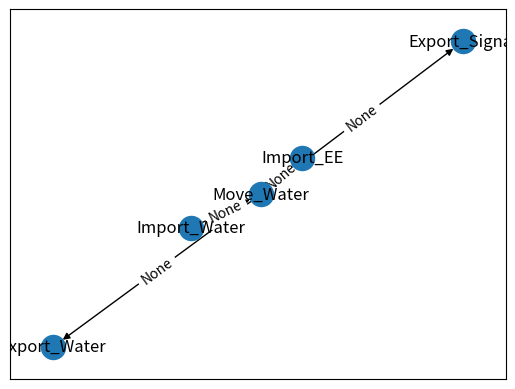

Python code for this plot:
#!/usr/bin/env python3
# -*- coding: utf-8 -*-
"""
Created on Tue Aug 21 18:16:39 2018

@author: daniel
"""

import networkx as nx
import numpy as np
import matplotlib.pyplot as plt

#x1 takes precedence over x2 in decidint if num is inf or zero
def m2to1(x):
    if np.size(x)>2:
        x=[x[0], m2to1(x[1:])]
    if x[0]==np.inf:
        y=np.inf
    elif x[1]==np.inf:
        if x[0]==0.0:
            y=0.0
        else:
            y=np.inf
    else:
        y=x[0]*x[1]
    return y
#truncates value to 2 (useful if behavior unchanged by increases)
def trunc(x):
    if x>2.0:
        y=2.0
    else:
        y=x
    return y


#a=1
#inflow=inputfxn(a)
#inflow=1
#b=2
#outflow=mainfxn(b,inflow)
#c=3
#outstate=outputfxn(c,outflow)
#maybe nodes have state values which determines in/out to next?



class importEE:
    def __init__(self):
        self.EEout=1.0
        self.elecstate=1.0
        self.faultmodes=[['infv','lowv','nov']]
        self.faults=set(['nom'])
    def resolvefaults(self):
        return 0
    def condfaults(self):
        return 0
    def detbehav(self):
        if self.faults.intersection(set(['infv'])):
            self.elecstate=np.inf
        elif self.faults.intersection(set(['lowv'])):
            self.elecstate=0.5
        elif self.faults.intersection(set(['nom'])):
            self.elecstate=0.0
    def behavior(self):
        self.EEout=self.elecstate
    def updatefxn(self,fault=['nom'],inputs={}):
        self.faults.update(fault)
        self.condfaults()
        self.resolvefaults()
        self.detbehav()
        self.behavior()
        outputs={'EE': self.EEout}
        return outputs
        
class importWat:
    def __init__(self):
        self.wlstate=1.0
        self.wvstate=1.0
        self.Watout={'level':1.0, 'visc':1.0, 'flow':1.0}
        self.modes=[['nowat','hiwat'],['highvisc','solids']]
        self.faults=set(['nom'])
    def resolvefaults(self):
        return 0
    def condfaults(self):
        return 0
    def detbehav(self):
        if self.faults.intersection(set(['nowat'])):
            self.wlstate=0.0
        elif self.faults.intersection(set(['hiwat'])):
            self.wlstate=np.inf
        if self.faults.intersection(set(['highvisc'])):
            self.wvstate=2.0
        elif self.faults.intersection(set(['solids'])):
            self.wvstate=np.inf
    def behavior(self):
        self.Watout['level']=self.wlstate
        self.Watout['visc']=self.wvstate
    def updatefxn(self,fault=['nom'], inputs={}):
        self.faults.update(fault)
        self.condfaults()
        self.resolvefaults()
        self.detbehav()
        self.behavior()
        outputs={'Water': self.Watout}
        return outputs
    
class moveWat:
    def __init__(self):
        self.EEin=1.0
        self.Sigout=1.0
        self.Watin={'level':1.0, 'visc':1.0, 'flow':1.0}
        self.Watout={'level':1.0, 'visc':1.0, 'flow':1.0}
        self.modes={'e':{'f': set(['shortc','openc'])}, 
                       'm':{'d':set(['jam','misalign']), 'f':set(['break'])}, 
                       's':{'f': set(['nosensing']), 'd': set(['poorsensing'])}}
        self.faults=set(['nom'])
        self.opermodes=['on','off']
        self.mechstate=1.0
        self.sensestate=1.0
        self.elecstate=1.0
    def resolvefaults(self):
        if any(self.faults.intersection(['shortc'])) and any(self.faults.intersection(['openc'])):
            self.faults.difference_update(['shortc'])
        if any(self.faults.intersection(['nosensing'])) and any(self.faults.intersection(['poorsensing'])):
            self.faults.difference_update(['poorsensing'])       
        if any(self.faults.intersection(['break'])) and any(self.faults.intersection(['jam','misalign'])):
            self.faults.difference_update(['jam','misalign'])
    def condfaults(self):
        if self.EEin==np.inf:
            self.faults.update(['openc','nosensing'])
        if self.Watin['visc']==np.inf and self.EEin>0:
            self.faults.update(['break','openc'])
        elif self.Watin['visc']>1 and self.EEin>0:
            self.faults.update(['misalign'])
        if self.Watin['level']==np.inf:
            if self.EEin>0.0:
                self.faults.update(['shortc','nosensing'])
            else:
                self.faults.update(['shortc','poorsensing'])
    #determines the effect of fault modes on behavior function
    def detbehav(self):
        if self.faults.intersection(set(['shortc','openc'])):
            self.elecstate=0.0
        if self.faults.intersection(set(['break'])):
            self.mechstate=0.0
        elif self.faults.intersection(set(['jam', 'misalign'])):
            self.mechstate=0.5
        if self.faults.intersection(set(['nosensing'])):
            self.sensestate=0
        elif self.faults.intersection(set(['poorsensing'])):
            self.sensestate=0.5
    #calculates behavior
    def behavior(self):
        self.Watout['level']=self.Watin['level']
        self.Watout['visc']=self.Watin['visc']
        self.Watout['flow']=m2to1([ trunc(self.Watout['level']), trunc(1/self.Watin['visc']), self.mechstate, self.elecstate, trunc(self.EEin)])
        self.Sigout=m2to1([self.sensestate, self.elecstate, self.EEin])
        
    def updatefxn(self,faults=['nom'], inputs={'EE':1.0, 'Water': {'level':1.0, 'visc':1.0, 'flow':1.0}}):
        self.faults.update(faults)
        self.EEin=inputs['EE']
        self.Watin=inputs['Water']
        self.condfaults()
        self.resolvefaults()
        self.detbehav()
        self.behavior()
        outputs={'Water':self.Watout,'Signal':self.Sigout}
        return outputs

class exportWat():
    def __init__(self):
        self.Watin={'level':1.0, 'visc':1.0, 'flow':1.0}
        self.Wat={'level':1.0, 'visc':1.0, 'flow':1.0}
        self.modes={}
        self.faults=set(['nom'])
    def resolvefaults(self):
        return 0
    def condfaults(self):
        return 0
    def detbehav(self):
        return 0
    def behavior(self):
        self.Wat=self.Watin
        return 0
    def updatefxn(self, faults=['nom'],inputs={'Water': {'level':1.0, 'visc':1.0, 'flow':1.0}}):
        self.Watin=inputs['Water']
        self.behavior()
        return

class exportSig():
    def __init__(self):
        self.Sigin=1.0
        self.Sig=1.0
        self.modes={}
        self.faults=set(['nom'])
    def resolvefaults(self):
        return 0
    def condfaults(self):
        return 0
    def detbehav(self):
        return 0
    def behavior(self):
        self.Sig=self.Sigin
        return 0
    def updatefxn(self, faults=['nom'],inputs={'Signal':1.0}):
        self.Sigin=inputs['Signal']
        self.behavior()
        return    
    
g=nx.DiGraph()

Import_EE=importEE()
g.add_node('Import_EE', funcdef=importEE, funcobj=Import_EE, inputs={}, outputs={'EE':1.0})
Import_Water=importWat()
g.add_node('Import_Water', funcdef=importWat, funcobj=Import_Water, inputs={},outputs={'Water': {'level':1.0, 'visc':1.0, 'flow':1.0}})
Move_Water=moveWat()
g.add_node('Move_Water', funcdef=moveWat, funcobj=Move_Water,inputs={'EE':1.0, 'Water': {'level':1.0, 'visc':1.0, 'flow':1.0}}, outputs={'Water': {'level':1.0, 'visc':1.0, 'flow':1.0}, 'Signal':1.0})
Export_Water=exportWat()
g.add_node('Export_Water', funcdef=exportWat, funcobj=Export_Water,inputs={'Water': {'level':1.0, 'visc':1.0, 'flow':1.0}},outputs={})
Export_Signal=exportSig()
g.add_node('Export_Signal', funcdef=exportSig, funcobj=Export_Signal, inputs={'Signal':1.0}, outputs={})

EE=1.0
g.add_edge('Import_EE', 'Move_Water', EE=EE)
Water_1={'level':1.0, 'visc':1.0, 'flow':1.0}
g.add_edge('Import_Water','Move_Water', Water=Water_1)
Water_2={'level':1.0, 'visc':1.0, 'flow':1.0}
g.add_edge('Move_Water','Export_Water', Water=Water_2)
Signal=1.0
g.add_edge('Move_Water','Export_Signal', Signal=Signal)


labels=dict()
for (u,v,label) in g.edges.data('flow'):
    labels[(u,v)]=label

edges=g.edges()

pos=nx.spring_layout(g)
nx.draw_networkx(g,pos)
nx.draw_networkx_edge_labels(g,pos,edge_labels=labels)
plt.show()


#inject fault
outputs=Import_EE.updatefxn(fault=['nov'])
for outflow in outputs:
    g.edges['Import_EE','Move_Water'][outflow]=outputs[outflow]
    
#goal:
#if an edge has changed, adjacent nodes now active
#if a node has changed, it is also now active

fxnnames=list(g.nodes())
activefxns=set(fxnnames)
while activefxns:
    
    for fxnname in list(activefxns):
        fxn=g.nodes(data='funcobj')[fxnname]
        
        #iterate over input edges
        inputdict={}
        for edge in g.in_edges(fxnname):
            edgeinputs=g.edges[edge]
            inputdict.update(edgeinputs)
        #if same inputs, remove from active functions, otherwise update inputs    
        if inputdict==g.nodes('inputs')[fxnname]:
            activefxns.discard(fxnname)
        else:
            for key in g.nodes('inputs')[fxnname]:
                g.nodes('inputs')[fxnname][key]=inputdict[key]
        
        #update outputs
        outputs=fxn.updatefxn(inputs=inputdict)
        
        #if outputs==g.nodes('outputs')[fxnname]:
        #    activefxns.discard(fxnname)        
        
        #iterate over output edges
        for edge in g.out_edges(fxnname):
            active_edge=False
        #iterate over flows
            for outflow in outputs:
                if outflow in g.edges[edge]:
                    if g.edges[edge][outflow]!=outputs[outflow]:
                        active_edge=True
                    g.edges[edge][outflow]=outputs[outflow]
        #if a new value, functions are now active?
            if active_edge:
                activefxns.update(edge)
        
        
    
        




#EE1=Import_EE.updatefxn(fault=['infv'])
#Wat1=Import_Water.updatefxn()
#Wat2,Sig1=Move_Water.updatefxn(inputs={'EE': EE1,'Water_1': Wat1})
#Export_Water.updatefxn(inputs={'Water_2':Wat2})
#Export_Signal.updatefxn(inputs={'Signal':Sig1})
    
